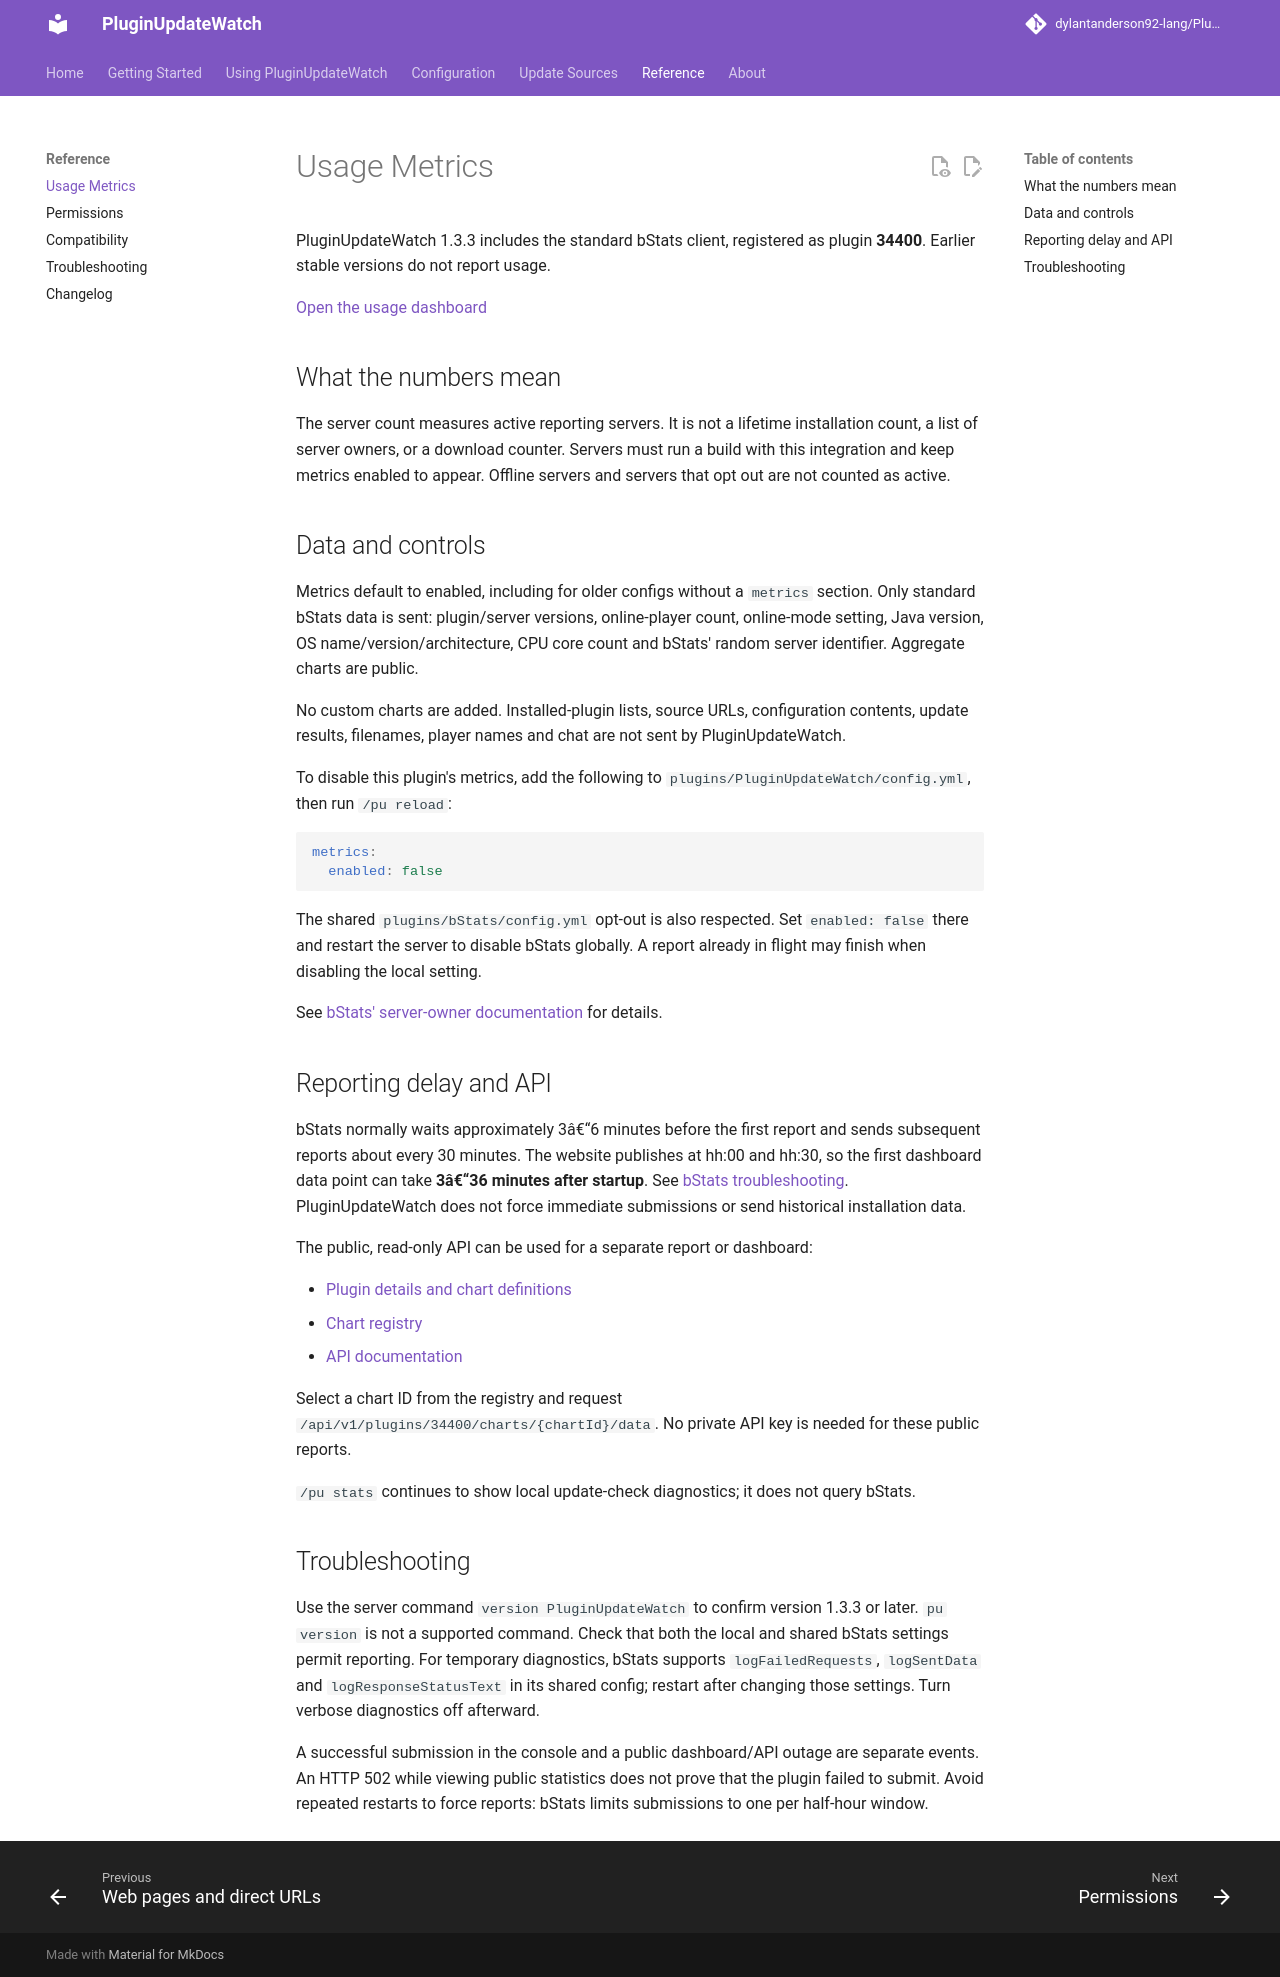

repository: dylantanderson92-lang/PluginUpdateWatch · page: metrics/index.html · generator: mkdocs

# Usage Metrics

PluginUpdateWatch 1.3.3 includes the standard bStats client, registered as plugin **34400**. Earlier stable versions do not report usage.

[Open the usage dashboard](https://bstats.org/plugin/bukkit/PluginUpdateWatch/34400)

## What the numbers mean

The server count measures active reporting servers. It is not a lifetime installation count, a list of server owners, or a download counter. Servers must run a build with this integration and keep metrics enabled to appear. Offline servers and servers that opt out are not counted as active.

## Data and controls

Metrics default to enabled, including for older configs without a `metrics` section. Only standard bStats data is sent: plugin/server versions, online-player count, online-mode setting, Java version, OS name/version/architecture, CPU core count and bStats' random server identifier. Aggregate charts are public.

No custom charts are added. Installed-plugin lists, source URLs, configuration contents, update results, filenames, player names and chat are not sent by PluginUpdateWatch.

To disable this plugin's metrics, add the following to `plugins/PluginUpdateWatch/config.yml`, then run `/pu reload`:

```yaml
metrics:
  enabled: false
```

The shared `plugins/bStats/config.yml` opt-out is also respected. Set `enabled: false` there and restart the server to disable bStats globally. A report already in flight may finish when disabling the local setting.

See [bStats' server-owner documentation](https://bstats.org/docs/server-owners) for details.

## Reporting delay and API

bStats normally waits approximately 3â€“6 minutes before the first report and sends subsequent reports about every 30 minutes. The website publishes at hh:00 and hh:30, so the first dashboard data point can take **3â€“36 minutes after startup**. See [bStats troubleshooting](https://bstats.org/docs/troubleshooting). PluginUpdateWatch does not force immediate submissions or send historical installation data.

The public, read-only API can be used for a separate report or dashboard:

- [Plugin details and chart definitions](https://bstats.org/api/v1/plugins/34400)
- [Chart registry](https://bstats.org/api/v1/plugins/34400/charts)
- [API documentation](https://bstats.org/docs/rest-api)

Select a chart ID from the registry and request `/api/v1/plugins/34400/charts/{chartId}/data`. No private API key is needed for these public reports.

`/pu stats` continues to show local update-check diagnostics; it does not query bStats.

## Troubleshooting

Use the server command `version PluginUpdateWatch` to confirm version 1.3.3 or later. `pu version` is not a supported command. Check that both the local and shared bStats settings permit reporting. For temporary diagnostics, bStats supports `logFailedRequests`, `logSentData` and `logResponseStatusText` in its shared config; restart after changing those settings. Turn verbose diagnostics off afterward.

A successful submission in the console and a public dashboard/API outage are separate events. An HTTP 502 while viewing public statistics does not prove that the plugin failed to submit. Avoid repeated restarts to force reports: bStats limits submissions to one per half-hour window.
